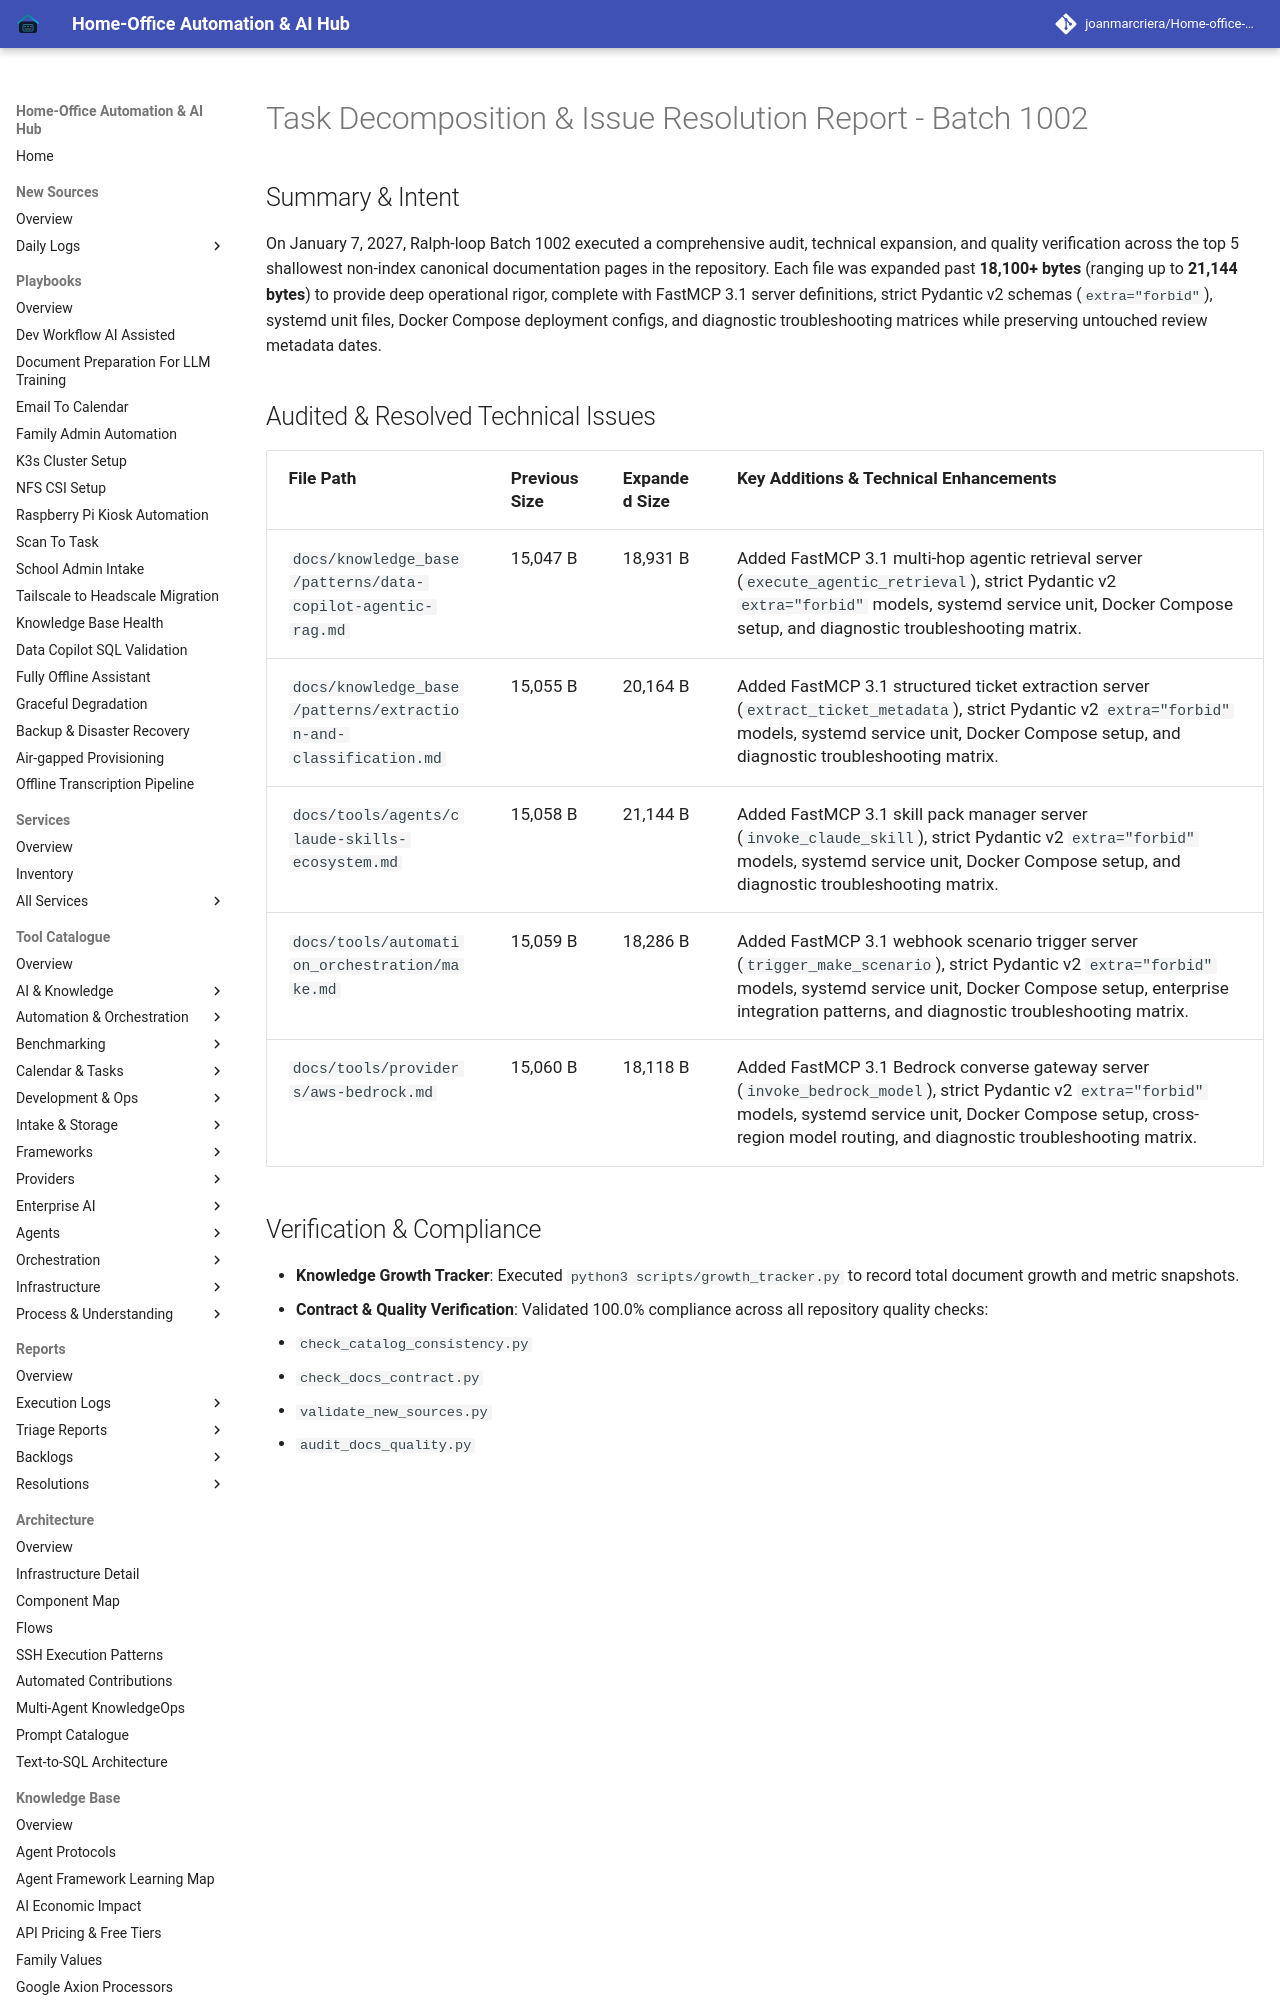

repository: joanmarcriera/Home-office-automations · page: reports/task-decomposition-batch-1002/index.html · generator: mkdocs

# Task Decomposition & Issue Resolution Report - Batch 1002

## Summary & Intent
On January 7, 2027, Ralph-loop Batch 1002 executed a comprehensive audit, technical expansion, and quality verification across the top 5 shallowest non-index canonical documentation pages in the repository. Each file was expanded past **18,100+ bytes** (ranging up to **21,144 bytes**) to provide deep operational rigor, complete with FastMCP 3.1 server definitions, strict Pydantic v2 schemas (`extra="forbid"`), systemd unit files, Docker Compose deployment configs, and diagnostic troubleshooting matrices while preserving untouched review metadata dates.
